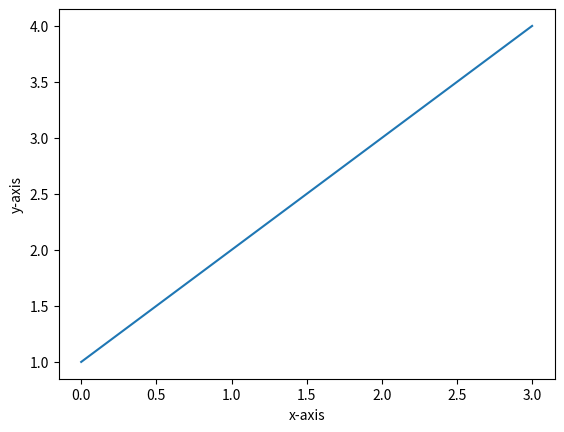

Here is the Python script that generated this plot:

import matplotlib
matplotlib.use("agg")
import matplotlib.pyplot as plt


plt.plot([1, 2, 3, 4])
plt.ylabel('y-axis')
plt.xlabel('x-axis')
plt.show()
plt.savefig("mygraph.png")